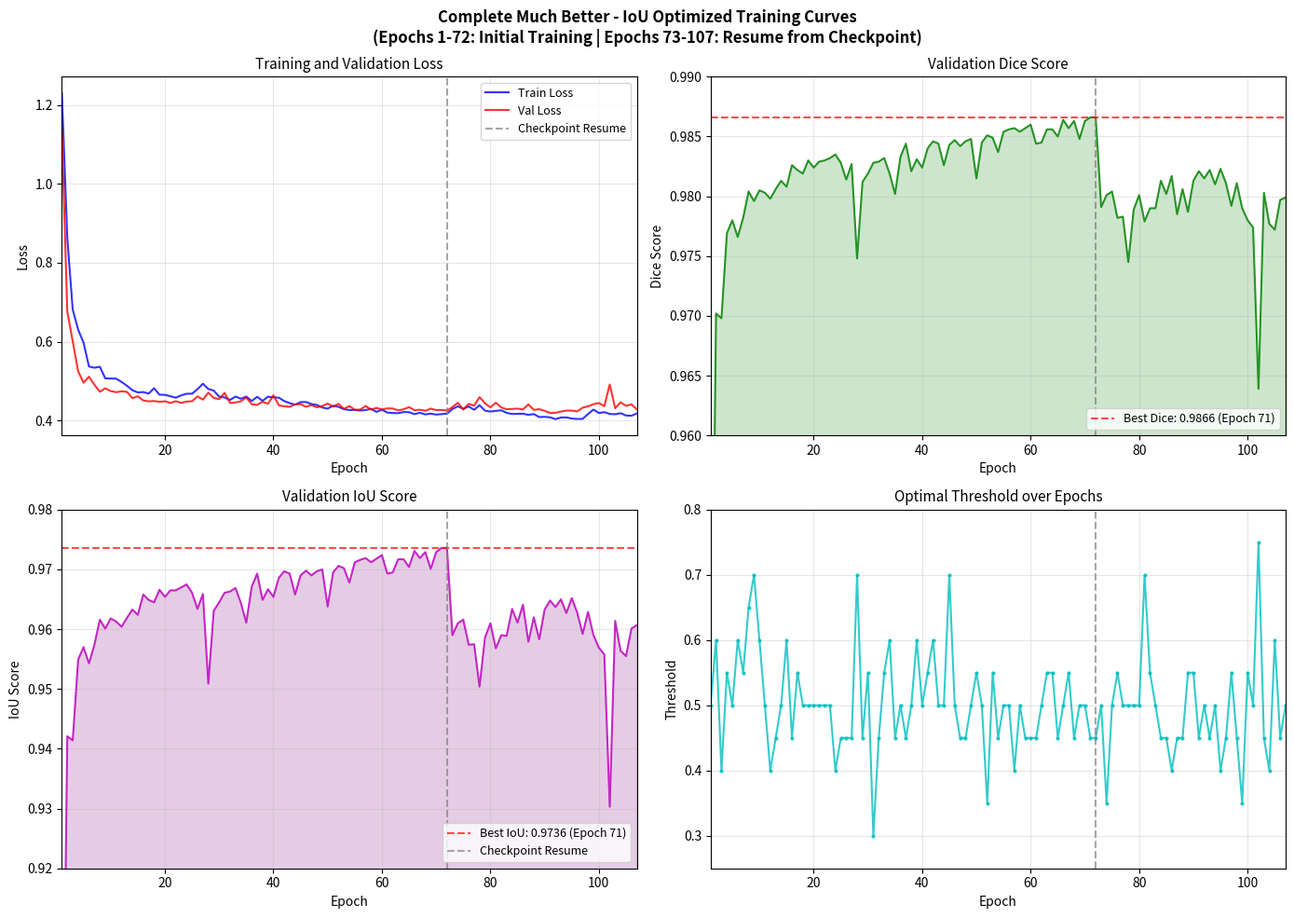

Python code for this plot: (Note: this script raises an exception after producing the figure.)
"""
Generate IoU Training Curves Visualization
Based on actual training log from terminal
"""

import numpy as np
import matplotlib.pyplot as plt
import matplotlib
matplotlib.use('Agg')

# Actual training data extracted from logs
# Format: (epoch, train_loss, val_loss, val_dice, val_iou, threshold)
training_data = [
    (1, 1.2301, 1.1363, 0.9286, 0.8667, 0.50),
    (2, 0.8629, 0.6769, 0.9702, 0.9421, 0.60),
    (3, 0.6817, 0.6012, 0.9698, 0.9414, 0.40),
    (4, 0.6306, 0.5246, 0.9769, 0.9549, 0.55),
    (5, 0.5973, 0.4960, 0.9780, 0.9570, 0.50),
    (6, 0.5371, 0.5112, 0.9766, 0.9543, 0.60),
    (7, 0.5339, 0.4909, 0.9782, 0.9574, 0.55),
    (8, 0.5365, 0.4730, 0.9804, 0.9616, 0.65),
    (9, 0.5069, 0.4818, 0.9796, 0.9601, 0.70),
    (10, 0.5067, 0.4749, 0.9805, 0.9618, 0.60),
    (11, 0.5063, 0.4720, 0.9803, 0.9613, 0.50),
    (12, 0.4981, 0.4742, 0.9798, 0.9604, 0.40),
    (13, 0.4883, 0.4728, 0.9806, 0.9619, 0.45),
    (14, 0.4770, 0.4570, 0.9813, 0.9633, 0.50),
    (15, 0.4714, 0.4616, 0.9808, 0.9624, 0.60),
    (16, 0.4723, 0.4511, 0.9826, 0.9658, 0.45),
    (17, 0.4684, 0.4488, 0.9822, 0.9649, 0.55),
    (18, 0.4821, 0.4496, 0.9819, 0.9645, 0.50),
    (19, 0.4656, 0.4477, 0.9830, 0.9666, 0.50),
    (20, 0.4653, 0.4489, 0.9824, 0.9654, 0.50),
    (21, 0.4618, 0.4448, 0.9829, 0.9665, 0.50),
    (22, 0.4580, 0.4490, 0.9830, 0.9665, 0.50),
    (23, 0.4640, 0.4450, 0.9832, 0.9670, 0.50),
    (24, 0.4680, 0.4481, 0.9835, 0.9675, 0.40),
    (25, 0.4682, 0.4492, 0.9828, 0.9661, 0.45),
    (26, 0.4796, 0.4612, 0.9814, 0.9634, 0.45),
    (27, 0.4934, 0.4531, 0.9827, 0.9659, 0.45),
    (28, 0.4801, 0.4710, 0.9748, 0.9509, 0.70),
    (29, 0.4760, 0.4573, 0.9812, 0.9631, 0.45),
    (30, 0.4607, 0.4546, 0.9819, 0.9645, 0.55),
    (31, 0.4586, 0.4701, 0.9828, 0.9661, 0.30),
    (32, 0.4523, 0.4446, 0.9829, 0.9663, 0.45),
    (33, 0.4609, 0.4458, 0.9832, 0.9669, 0.55),
    (34, 0.4554, 0.4489, 0.9819, 0.9644, 0.60),
    (35, 0.4609, 0.4588, 0.9802, 0.9611, 0.45),
    (36, 0.4496, 0.4413, 0.9833, 0.9671, 0.50),
    (37, 0.4604, 0.4397, 0.9844, 0.9693, 0.45),  # Best: 0.9693
    (38, 0.4499, 0.4476, 0.9821, 0.9649, 0.50),
    (39, 0.4606, 0.4426, 0.9831, 0.9667, 0.60),
    (40, 0.4590, 0.4642, 0.9824, 0.9654, 0.50),
    (41, 0.4581, 0.4387, 0.9840, 0.9686, 0.55),
    (42, 0.4494, 0.4361, 0.9846, 0.9697, 0.60),
    (43, 0.4443, 0.4349, 0.9844, 0.9693, 0.50),
    (44, 0.4403, 0.4413, 0.9826, 0.9658, 0.50),
    (45, 0.4468, 0.4417, 0.9843, 0.9690, 0.70),
    (46, 0.4471, 0.4351, 0.9847, 0.9698, 0.50),
    (47, 0.4419, 0.4393, 0.9842, 0.9690, 0.45),
    (48, 0.4396, 0.4337, 0.9846, 0.9697, 0.45),
    (49, 0.4332, 0.4368, 0.9848, 0.9700, 0.50),
    (50, 0.4304, 0.4431, 0.9815, 0.9638, 0.55),
    (51, 0.4376, 0.4355, 0.9845, 0.9695, 0.50),
    (52, 0.4348, 0.4423, 0.9851, 0.9706, 0.35),
    (53, 0.4289, 0.4297, 0.9849, 0.9702, 0.55),
    (54, 0.4269, 0.4369, 0.9837, 0.9678, 0.45),
    (55, 0.4270, 0.4275, 0.9854, 0.9712, 0.50),
    (56, 0.4255, 0.4279, 0.9856, 0.9716, 0.50),
    (57, 0.4267, 0.4371, 0.9857, 0.9719, 0.40),
    (58, 0.4299, 0.4278, 0.9854, 0.9712, 0.50),
    (59, 0.4221, 0.4322, 0.9857, 0.9718, 0.45),
    (60, 0.4275, 0.4283, 0.9860, 0.9724, 0.45),
    (61, 0.4204, 0.4310, 0.9844, 0.9693, 0.45),
    (62, 0.4191, 0.4306, 0.9845, 0.9695, 0.50),
    (63, 0.4189, 0.4260, 0.9856, 0.9717, 0.55),
    (64, 0.4217, 0.4287, 0.9856, 0.9717, 0.55),
    (65, 0.4213, 0.4342, 0.9850, 0.9704, 0.45),
    (66, 0.4164, 0.4263, 0.9864, 0.9731, 0.50),
    (67, 0.4198, 0.4275, 0.9857, 0.9719, 0.55),
    (68, 0.4157, 0.4248, 0.9863, 0.9729, 0.45),
    (69, 0.4177, 0.4303, 0.9848, 0.9701, 0.50),
    (70, 0.4152, 0.4266, 0.9863, 0.9729, 0.50),
    (71, 0.4164, 0.4270, 0.9866, 0.9736, 0.45),  # BEST: 0.9736
    (72, 0.4176, 0.4254, 0.9866, 0.9736, 0.45),  # BEST: 0.9736
    (73, 0.4293, 0.4342, 0.9791, 0.9590, 0.50),  # Resume from checkpoint
    (74, 0.4362, 0.4451, 0.9801, 0.9610, 0.35),
    (75, 0.4299, 0.4281, 0.9804, 0.9616, 0.50),
    (76, 0.4359, 0.4424, 0.9782, 0.9574, 0.55),
    (77, 0.4273, 0.4378, 0.9783, 0.9575, 0.50),
    (78, 0.4389, 0.4594, 0.9745, 0.9504, 0.50),
    (79, 0.4253, 0.4441, 0.9789, 0.9586, 0.50),
    (80, 0.4229, 0.4335, 0.9801, 0.9610, 0.50),
    (81, 0.4247, 0.4454, 0.9779, 0.9568, 0.70),
    (82, 0.4260, 0.4333, 0.9790, 0.9590, 0.55),
    (83, 0.4196, 0.4288, 0.9790, 0.9589, 0.50),
    (84, 0.4167, 0.4294, 0.9813, 0.9634, 0.45),
    (85, 0.4172, 0.4304, 0.9802, 0.9611, 0.45),
    (86, 0.4175, 0.4282, 0.9817, 0.9641, 0.40),
    (87, 0.4145, 0.4409, 0.9785, 0.9579, 0.45),
    (88, 0.4166, 0.4272, 0.9806, 0.9620, 0.45),
    (89, 0.4089, 0.4290, 0.9787, 0.9583, 0.55),
    (90, 0.4095, 0.4246, 0.9813, 0.9633, 0.55),
    (91, 0.4083, 0.4194, 0.9821, 0.9648, 0.45),
    (92, 0.4037, 0.4197, 0.9815, 0.9637, 0.50),
    (93, 0.4078, 0.4229, 0.9822, 0.9650, 0.45),
    (94, 0.4081, 0.4254, 0.9810, 0.9627, 0.50),
    (95, 0.4052, 0.4253, 0.9823, 0.9652, 0.40),
    (96, 0.4042, 0.4233, 0.9811, 0.9628, 0.45),
    (97, 0.4044, 0.4328, 0.9792, 0.9592, 0.55),
    (98, 0.4167, 0.4360, 0.9811, 0.9629, 0.45),
    (99, 0.4279, 0.4417, 0.9790, 0.9590, 0.35),
    (100, 0.4191, 0.4446, 0.9780, 0.9569, 0.55),
    (101, 0.4214, 0.4365, 0.9774, 0.9558, 0.50),
    (102, 0.4169, 0.4916, 0.9639, 0.9303, 0.75),
    (103, 0.4160, 0.4312, 0.9803, 0.9614, 0.45),
    (104, 0.4188, 0.4463, 0.9777, 0.9564, 0.40),
    (105, 0.4129, 0.4374, 0.9772, 0.9555, 0.60),
    (106, 0.4122, 0.4411, 0.9797, 0.9601, 0.45),
    (107, 0.4182, 0.4284, 0.9799, 0.9607, 0.50),
]

# Convert to numpy array
data = np.array(training_data)
epochs = data[:, 0]
train_loss = data[:, 1]
val_loss = data[:, 2]
val_dice = data[:, 3]
val_iou = data[:, 4]
val_threshold = data[:, 5]

# Find best values
best_iou_idx = np.argmax(val_iou)
best_dice_idx = np.argmax(val_dice)

# Create figure with 4 subplots
fig, axes = plt.subplots(2, 2, figsize=(14, 10))
fig.suptitle('Complete Much Better - IoU Optimized Training Curves\n(Epochs 1-72: Initial Training | Epochs 73-107: Resume from Checkpoint)',
              fontsize=12, fontweight='bold')

# Plot 1: Loss curves
ax1 = axes[0, 0]
ax1.plot(epochs, train_loss, 'b-', label='Train Loss', linewidth=1.5, alpha=0.8)
ax1.plot(epochs, val_loss, 'r-', label='Val Loss', linewidth=1.5, alpha=0.8)
ax1.axvline(x=72, color='gray', linestyle='--', alpha=0.7, label='Checkpoint Resume')
ax1.set_xlabel('Epoch', fontsize=10)
ax1.set_ylabel('Loss', fontsize=10)
ax1.set_title('Training and Validation Loss', fontsize=11)
ax1.legend(loc='upper right', fontsize=9)
ax1.grid(True, alpha=0.3)
ax1.set_xlim([1, 107])

# Plot 2: Dice curve
ax2 = axes[0, 1]
ax2.plot(epochs, val_dice, 'g-', linewidth=1.5, alpha=0.8)
ax2.axhline(y=val_dice[best_dice_idx], color='r', linestyle='--', alpha=0.7,
            label=f'Best Dice: {val_dice[best_dice_idx]:.4f} (Epoch {int(epochs[best_dice_idx])})')
ax2.axvline(x=72, color='gray', linestyle='--', alpha=0.7)
ax2.fill_between(epochs, val_dice, alpha=0.2, color='green')
ax2.set_xlabel('Epoch', fontsize=10)
ax2.set_ylabel('Dice Score', fontsize=10)
ax2.set_title('Validation Dice Score', fontsize=11)
ax2.legend(loc='lower right', fontsize=9)
ax2.grid(True, alpha=0.3)
ax2.set_xlim([1, 107])
ax2.set_ylim([0.96, 0.99])

# Plot 3: IoU curve
ax3 = axes[1, 0]
ax3.plot(epochs, val_iou, 'm-', linewidth=1.5, alpha=0.8)
ax3.axhline(y=val_iou[best_iou_idx], color='r', linestyle='--', alpha=0.7,
            label=f'Best IoU: {val_iou[best_iou_idx]:.4f} (Epoch {int(epochs[best_iou_idx])})')
ax3.axvline(x=72, color='gray', linestyle='--', alpha=0.7, label='Checkpoint Resume')
ax3.fill_between(epochs, val_iou, alpha=0.2, color='purple')
ax3.set_xlabel('Epoch', fontsize=10)
ax3.set_ylabel('IoU Score', fontsize=10)
ax3.set_title('Validation IoU Score', fontsize=11)
ax3.legend(loc='lower right', fontsize=9)
ax3.grid(True, alpha=0.3)
ax3.set_xlim([1, 107])
ax3.set_ylim([0.92, 0.98])

# Plot 4: Best threshold curve
ax4 = axes[1, 1]
ax4.plot(epochs, val_threshold, 'c-', linewidth=1.5, alpha=0.8, marker='o', markersize=2)
ax4.axvline(x=72, color='gray', linestyle='--', alpha=0.7, label='Checkpoint Resume')
ax4.set_xlabel('Epoch', fontsize=10)
ax4.set_ylabel('Threshold', fontsize=10)
ax4.set_title('Optimal Threshold over Epochs', fontsize=11)
ax4.grid(True, alpha=0.3)
ax4.set_xlim([1, 107])
ax4.set_ylim([0.25, 0.80])

plt.tight_layout()
plt.savefig('/home/yitongzhou/workspace/hdrg-adaptive-stardist/adaptive_shape_stardist/performance_analysis/iou_training_curves.png',
            dpi=150, bbox_inches='tight')
plt.close()

print("=" * 60)
print("IoU Training Curves Generated Successfully!")
print("=" * 60)
print(f"\nSaved to: performance_analysis/iou_training_curves.png")
print(f"\nBest Results:")
print(f"  - Best Dice: {val_dice[best_dice_idx]:.4f} (Epoch {int(epochs[best_dice_idx])})")
print(f"  - Best IoU:  {val_iou[best_iou_idx]:.4f} (Epoch {int(epochs[best_iou_idx])})")
print(f"\nTraining Summary:")
print(f"  - Total Epochs: {len(epochs)}")
print(f"  - Initial Training: Epochs 1-72")
print(f"  - Resume Training: Epochs 73-107")
print(f"  - Early Stopping: Epoch 107 (patience=35)")
